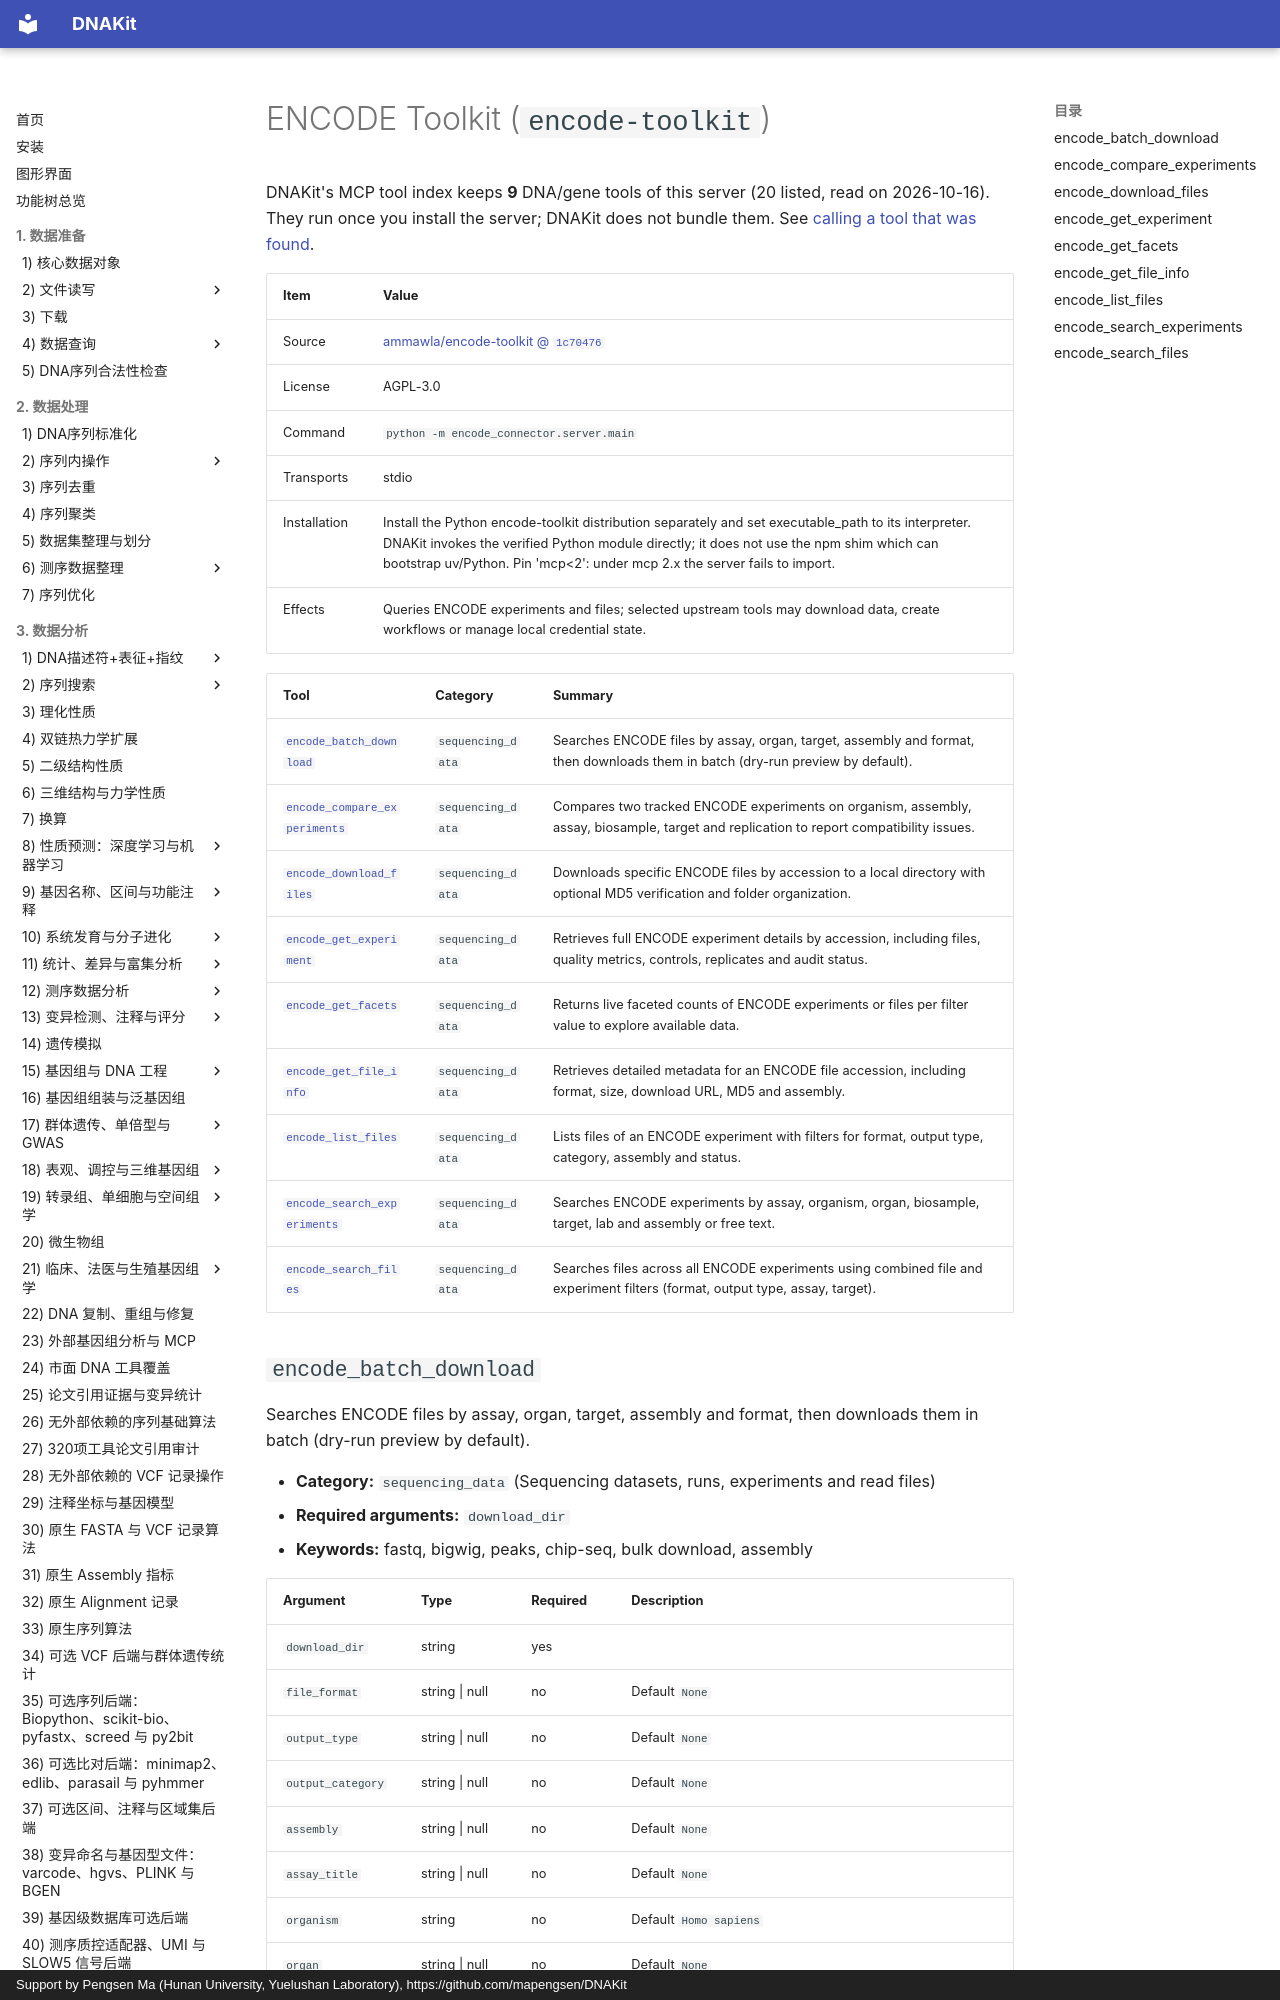

repository: mapengsen/DNAKit · page: llm_tools/mcp_tools/encode-toolkit.en/index.html · generator: mkdocs · copyright: Support by Pengsen Ma (Hunan University, Yuelushan Laboratory), https://github.com/mapengsen/DNAKit

# ENCODE Toolkit (`encode-toolkit`)

DNAKit's MCP tool index keeps **9** DNA/gene tools of this server (20 listed, read on 2026-10-16). They run once you install the server; DNAKit does not bundle them. See [calling a tool that was found](../../api/features/111_mcp_tool_index.md#4-calling-a-tool-that-was-found).

| Item | Value |
| --- | --- |
| Source | [ammawla/encode-toolkit @ `1c70476`](https://github.com/ammawla/encode-toolkit/tree/1c7047617d112b45db1d33927d9cc11902dc38d2) |
| License | AGPL-3.0 |
| Command | `python -m encode_connector.server.main` |
| Transports | stdio |
| Installation | Install the Python encode-toolkit distribution separately and set executable_path to its interpreter. DNAKit invokes the verified Python module directly; it does not use the npm shim which can bootstrap uv/Python. Pin 'mcp&lt;2': under mcp 2.x the server fails to import. |
| Effects | Queries ENCODE experiments and files; selected upstream tools may download data, create workflows or manage local credential state. |

| Tool | Category | Summary |
| --- | --- | --- |
| [`encode_batch_download`](#encode_batch_download) | `sequencing_data` | Searches ENCODE files by assay, organ, target, assembly and format, then downloads them in batch (dry-run preview by default). |
| [`encode_compare_experiments`](#encode_compare_experiments) | `sequencing_data` | Compares two tracked ENCODE experiments on organism, assembly, assay, biosample, target and replication to report compatibility issues. |
| [`encode_download_files`](#encode_download_files) | `sequencing_data` | Downloads specific ENCODE files by accession to a local directory with optional MD5 verification and folder organization. |
| [`encode_get_experiment`](#encode_get_experiment) | `sequencing_data` | Retrieves full ENCODE experiment details by accession, including files, quality metrics, controls, replicates and audit status. |
| [`encode_get_facets`](#encode_get_facets) | `sequencing_data` | Returns live faceted counts of ENCODE experiments or files per filter value to explore available data. |
| [`encode_get_file_info`](#encode_get_file_info) | `sequencing_data` | Retrieves detailed metadata for an ENCODE file accession, including format, size, download URL, MD5 and assembly. |
| [`encode_list_files`](#encode_list_files) | `sequencing_data` | Lists files of an ENCODE experiment with filters for format, output type, category, assembly and status. |
| [`encode_search_experiments`](#encode_search_experiments) | `sequencing_data` | Searches ENCODE experiments by assay, organism, organ, biosample, target, lab and assembly or free text. |
| [`encode_search_files`](#encode_search_files) | `sequencing_data` | Searches files across all ENCODE experiments using combined file and experiment filters (format, output type, assay, target). |
